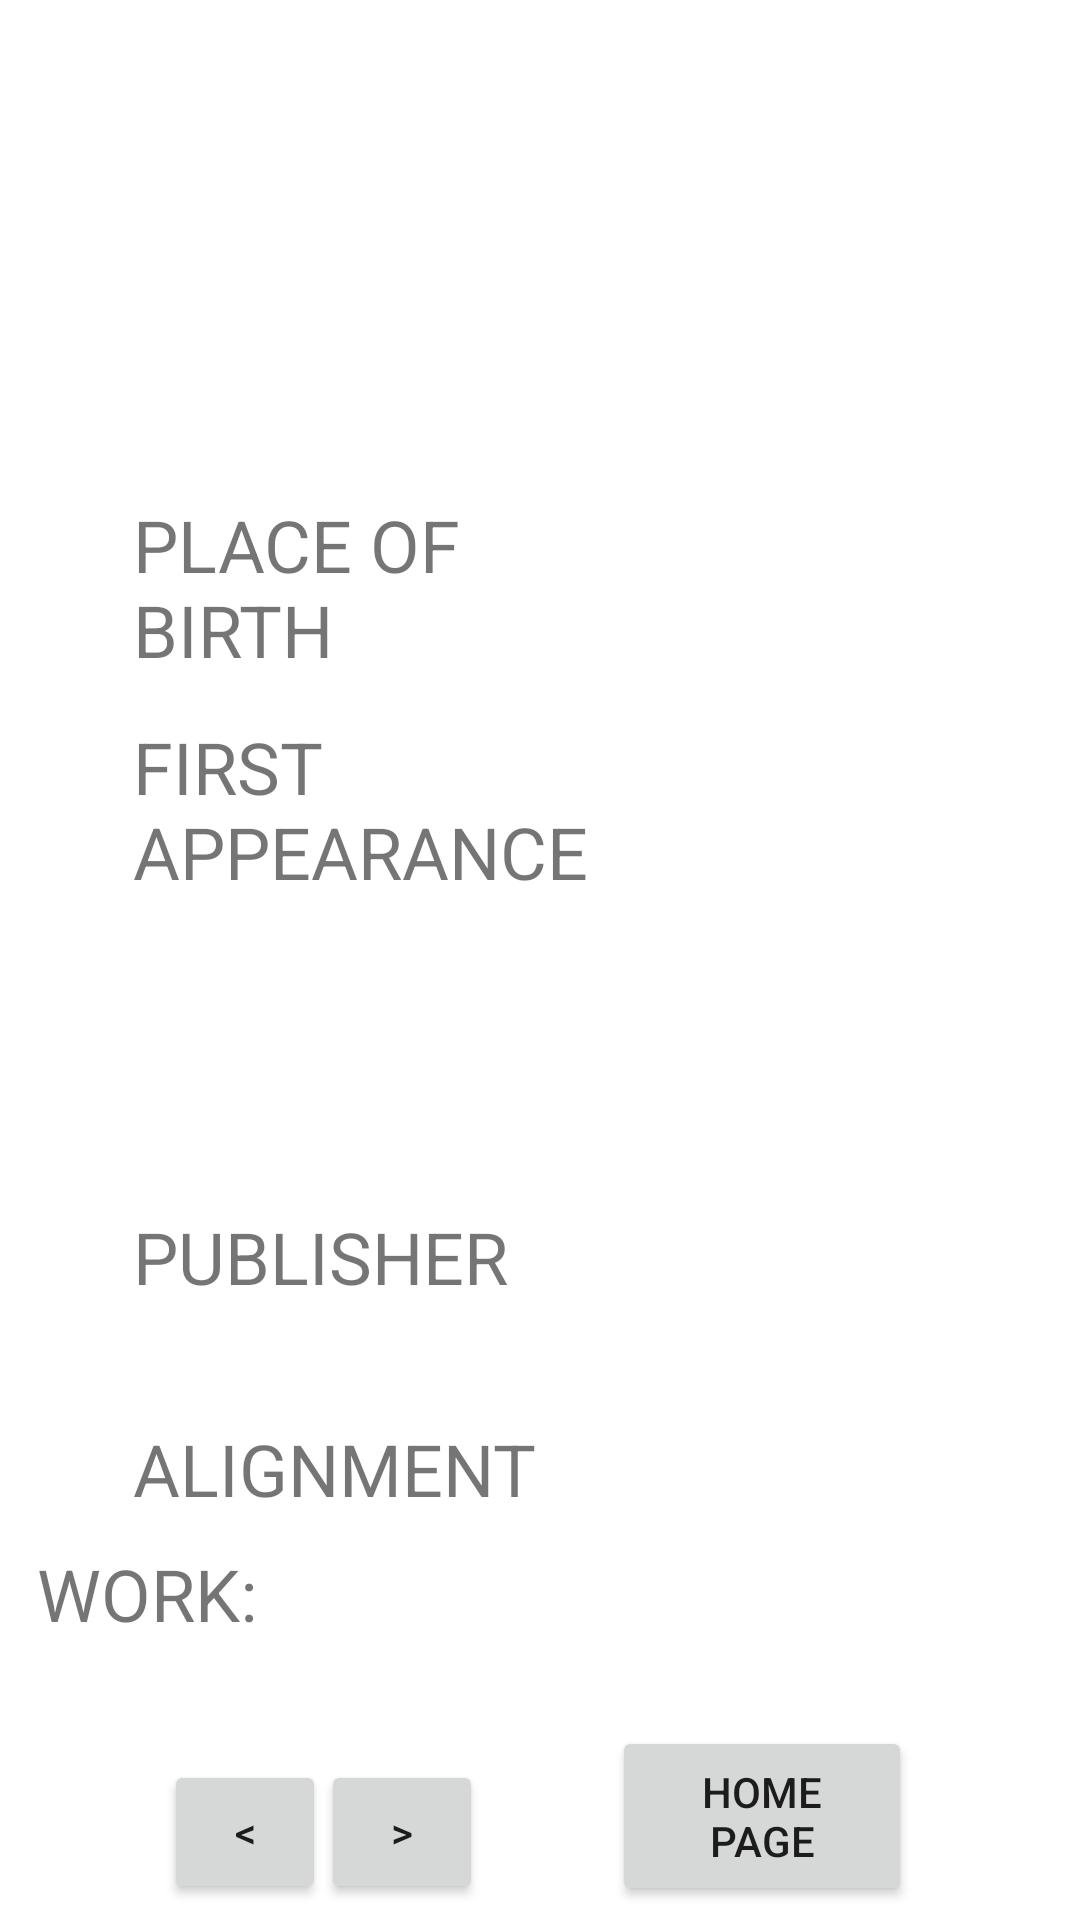

Write the Android layout XML for this screen, with the resource values it uses.
<!-- AndroidManifest.xml: application theme Theme.Spider3rdTask -->
<!-- res/layout/activity_main5.xml -->
<?xml version="1.0" encoding="utf-8"?>
<androidx.constraintlayout.widget.ConstraintLayout xmlns:android="http://schemas.android.com/apk/res/android"
    xmlns:app="http://schemas.android.com/apk/res-auto"
    xmlns:tools="http://schemas.android.com/tools"
    android:layout_width="match_parent"
    android:layout_height="match_parent"
    tools:context=".MainActivity5">

    <TextView
        android:id="@+id/textView42"
        android:layout_width="350dp"
        android:layout_height="37dp"
        android:text=""
        android:textSize="24sp"
        app:layout_constraintBottom_toBottomOf="parent"
        app:layout_constraintEnd_toEndOf="parent"
        app:layout_constraintHorizontal_bias="0.557"
        app:layout_constraintStart_toStartOf="parent"
        app:layout_constraintTop_toTopOf="parent"
        app:layout_constraintVertical_bias="0.008" />

    <TextView
        android:id="@+id/textView63"
        android:layout_width="350dp"
        android:layout_height="37dp"
        android:text=""
        android:textSize="24sp"
        app:layout_constraintBottom_toBottomOf="parent"
        app:layout_constraintEnd_toEndOf="parent"
        app:layout_constraintHorizontal_bias="0.557"
        app:layout_constraintStart_toStartOf="parent"
        app:layout_constraintTop_toTopOf="parent"
        app:layout_constraintVertical_bias="0.074" />

    <TextView
        android:id="@+id/textView43"
        android:layout_width="350dp"
        android:layout_height="37dp"
        android:text=""
        android:textSize="24sp"
        app:layout_constraintBottom_toBottomOf="parent"
        app:layout_constraintEnd_toEndOf="parent"
        app:layout_constraintHorizontal_bias="0.557"
        app:layout_constraintStart_toStartOf="parent"
        app:layout_constraintTop_toTopOf="parent"
        app:layout_constraintVertical_bias="0.148" />

    <TextView
        android:id="@+id/textView64"
        android:layout_width="350dp"
        android:layout_height="37dp"
        android:text=""
        android:textSize="24sp"
        app:layout_constraintBottom_toBottomOf="parent"
        app:layout_constraintEnd_toEndOf="parent"
        app:layout_constraintHorizontal_bias="0.557"
        app:layout_constraintStart_toStartOf="parent"
        app:layout_constraintTop_toTopOf="parent"
        app:layout_constraintVertical_bias="0.211" />

    <TextView
        android:id="@+id/textView44"
        android:layout_width="180dp"
        android:layout_height="74dp"
        android:text="PLACE OF BIRTH"
        android:textSize="24sp"
        app:layout_constraintBottom_toBottomOf="parent"
        app:layout_constraintEnd_toEndOf="parent"
        app:layout_constraintHorizontal_bias="0.246"
        app:layout_constraintStart_toStartOf="parent"
        app:layout_constraintTop_toTopOf="parent"
        app:layout_constraintVertical_bias="0.292" />

    <TextView
        android:id="@+id/textView45"
        android:layout_width="140dp"
        android:layout_height="74dp"
        android:text=""
        android:textSize="24sp"
        app:layout_constraintBottom_toBottomOf="parent"
        app:layout_constraintEnd_toEndOf="parent"
        app:layout_constraintHorizontal_bias="0.9"
        app:layout_constraintStart_toStartOf="parent"
        app:layout_constraintTop_toTopOf="parent"
        app:layout_constraintVertical_bias="0.292" />

    <TextView
        android:id="@+id/textView46"
        android:layout_width="180dp"
        android:layout_height="74dp"
        android:text="FIRST APPEARANCE"
        android:textSize="24sp"
        app:layout_constraintBottom_toBottomOf="parent"
        app:layout_constraintEnd_toEndOf="parent"
        app:layout_constraintHorizontal_bias="0.246"
        app:layout_constraintStart_toStartOf="parent"
        app:layout_constraintTop_toTopOf="parent"
        app:layout_constraintVertical_bias="0.423" />

    <TextView
        android:id="@+id/textView47"
        android:layout_width="140dp"
        android:layout_height="180dp"
        android:text=""
        android:textSize="24sp"
        app:layout_constraintBottom_toBottomOf="parent"
        app:layout_constraintEnd_toEndOf="parent"
        app:layout_constraintHorizontal_bias="0.9"
        app:layout_constraintStart_toStartOf="parent"
        app:layout_constraintTop_toTopOf="parent"
        app:layout_constraintVertical_bias="0.499" />

    <TextView
        android:id="@+id/textView48"
        android:layout_width="180dp"
        android:layout_height="37dp"
        android:text="PUBLISHER"
        android:textSize="24sp"
        app:layout_constraintBottom_toBottomOf="parent"
        app:layout_constraintEnd_toEndOf="parent"
        app:layout_constraintHorizontal_bias="0.246"
        app:layout_constraintStart_toStartOf="parent"
        app:layout_constraintTop_toTopOf="parent"
        app:layout_constraintVertical_bias="0.668" />

    <TextView
        android:id="@+id/textView49"
        android:layout_width="140dp"
        android:layout_height="74dp"
        android:text=""
        android:textSize="24sp"
        app:layout_constraintBottom_toBottomOf="parent"
        app:layout_constraintEnd_toEndOf="parent"
        app:layout_constraintHorizontal_bias="0.9"
        app:layout_constraintStart_toStartOf="parent"
        app:layout_constraintTop_toTopOf="parent"
        app:layout_constraintVertical_bias="0.706" />

    <TextView
        android:id="@+id/textView50"
        android:layout_width="180dp"
        android:layout_height="37dp"
        android:text="ALIGNMENT"
        android:textSize="24sp"
        app:layout_constraintBottom_toBottomOf="parent"
        app:layout_constraintEnd_toEndOf="parent"
        app:layout_constraintHorizontal_bias="0.246"
        app:layout_constraintStart_toStartOf="parent"
        app:layout_constraintTop_toTopOf="parent"
        app:layout_constraintVertical_bias="0.785" />

    <TextView
        android:id="@+id/textView51"
        android:layout_width="140dp"
        android:layout_height="37dp"
        android:text=""
        android:textSize="24sp"
        app:layout_constraintBottom_toBottomOf="parent"
        app:layout_constraintEnd_toEndOf="parent"
        app:layout_constraintHorizontal_bias="0.9"
        app:layout_constraintStart_toStartOf="parent"
        app:layout_constraintTop_toTopOf="parent"
        app:layout_constraintVertical_bias="0.785" />

    <TextView
        android:id="@+id/textView52"
        android:layout_width="180dp"
        android:layout_height="37dp"
        android:text="WORK:"
        android:textSize="24sp"
        app:layout_constraintBottom_toBottomOf="parent"
        app:layout_constraintEnd_toEndOf="parent"
        app:layout_constraintHorizontal_bias="0.069"
        app:layout_constraintStart_toStartOf="parent"
        app:layout_constraintTop_toTopOf="parent"
        app:layout_constraintVertical_bias="0.854" />

    <Button
        android:id="@+id/button10"
        android:layout_width="54dp"
        android:layout_height="48dp"
        android:text="@string/leftarrow4"
        app:layout_constraintBottom_toBottomOf="parent"
        app:layout_constraintEnd_toEndOf="parent"
        app:layout_constraintHorizontal_bias="0.179"
        app:layout_constraintStart_toStartOf="parent"
        app:layout_constraintTop_toBottomOf="@+id/textView52"
        app:layout_constraintVertical_bias="0.867" />

    <Button
        android:id="@+id/button11"
        android:layout_width="54dp"
        android:layout_height="48dp"
        android:text="@string/rightarrow4"
        app:layout_constraintBottom_toBottomOf="parent"
        app:layout_constraintEnd_toEndOf="parent"
        app:layout_constraintHorizontal_bias="0.35"
        app:layout_constraintStart_toStartOf="parent"
        app:layout_constraintTop_toBottomOf="@+id/textView52"
        app:layout_constraintVertical_bias="0.867" />

    <Button
        android:id="@+id/button12"
        android:layout_width="100dp"
        android:layout_height="60dp"
        android:text="@string/home_page1"
        app:layout_constraintBottom_toBottomOf="parent"
        app:layout_constraintEnd_toEndOf="parent"
        app:layout_constraintHorizontal_bias="0.784"
        app:layout_constraintStart_toStartOf="parent"
        app:layout_constraintTop_toBottomOf="@+id/textView52"
        app:layout_constraintVertical_bias="0.829" />
</androidx.constraintlayout.widget.ConstraintLayout>
<!-- resources referenced by this layout -->
<resources>
  <string name="home_page1">HOME PAGE</string>
  <string name="leftarrow4">&lt;</string>
  <string name="rightarrow4">&gt;</string>
  <style name="Theme.Spider3rdTask" parent="Theme.MaterialComponents.DayNight.DarkActionBar">
          
          <item name="colorPrimary">@color/purple_500</item>
          <item name="colorPrimaryVariant">@color/purple_700</item>
          <item name="colorOnPrimary">@color/white</item>
          
          <item name="colorSecondary">@color/teal_200</item>
          <item name="colorSecondaryVariant">@color/teal_700</item>
          <item name="colorOnSecondary">@color/black</item>
          
          <item name="android:statusBarColor" tools:targetApi="l">?attr/colorPrimaryVariant</item>
          
      </style>
  <!-- not gathered from this repository: default colours our renderer supplied (Android Studio template values) -->
  <color name="purple_500">#FF6200EE</color>
  <color name="purple_700">#FF3700B3</color>
  <color name="teal_200">#FF03DAC5</color>
  <color name="teal_700">#FF018786</color>
  <color name="black">#FF000000</color>
  <color name="white">#FFFFFFFF</color>
</resources>
